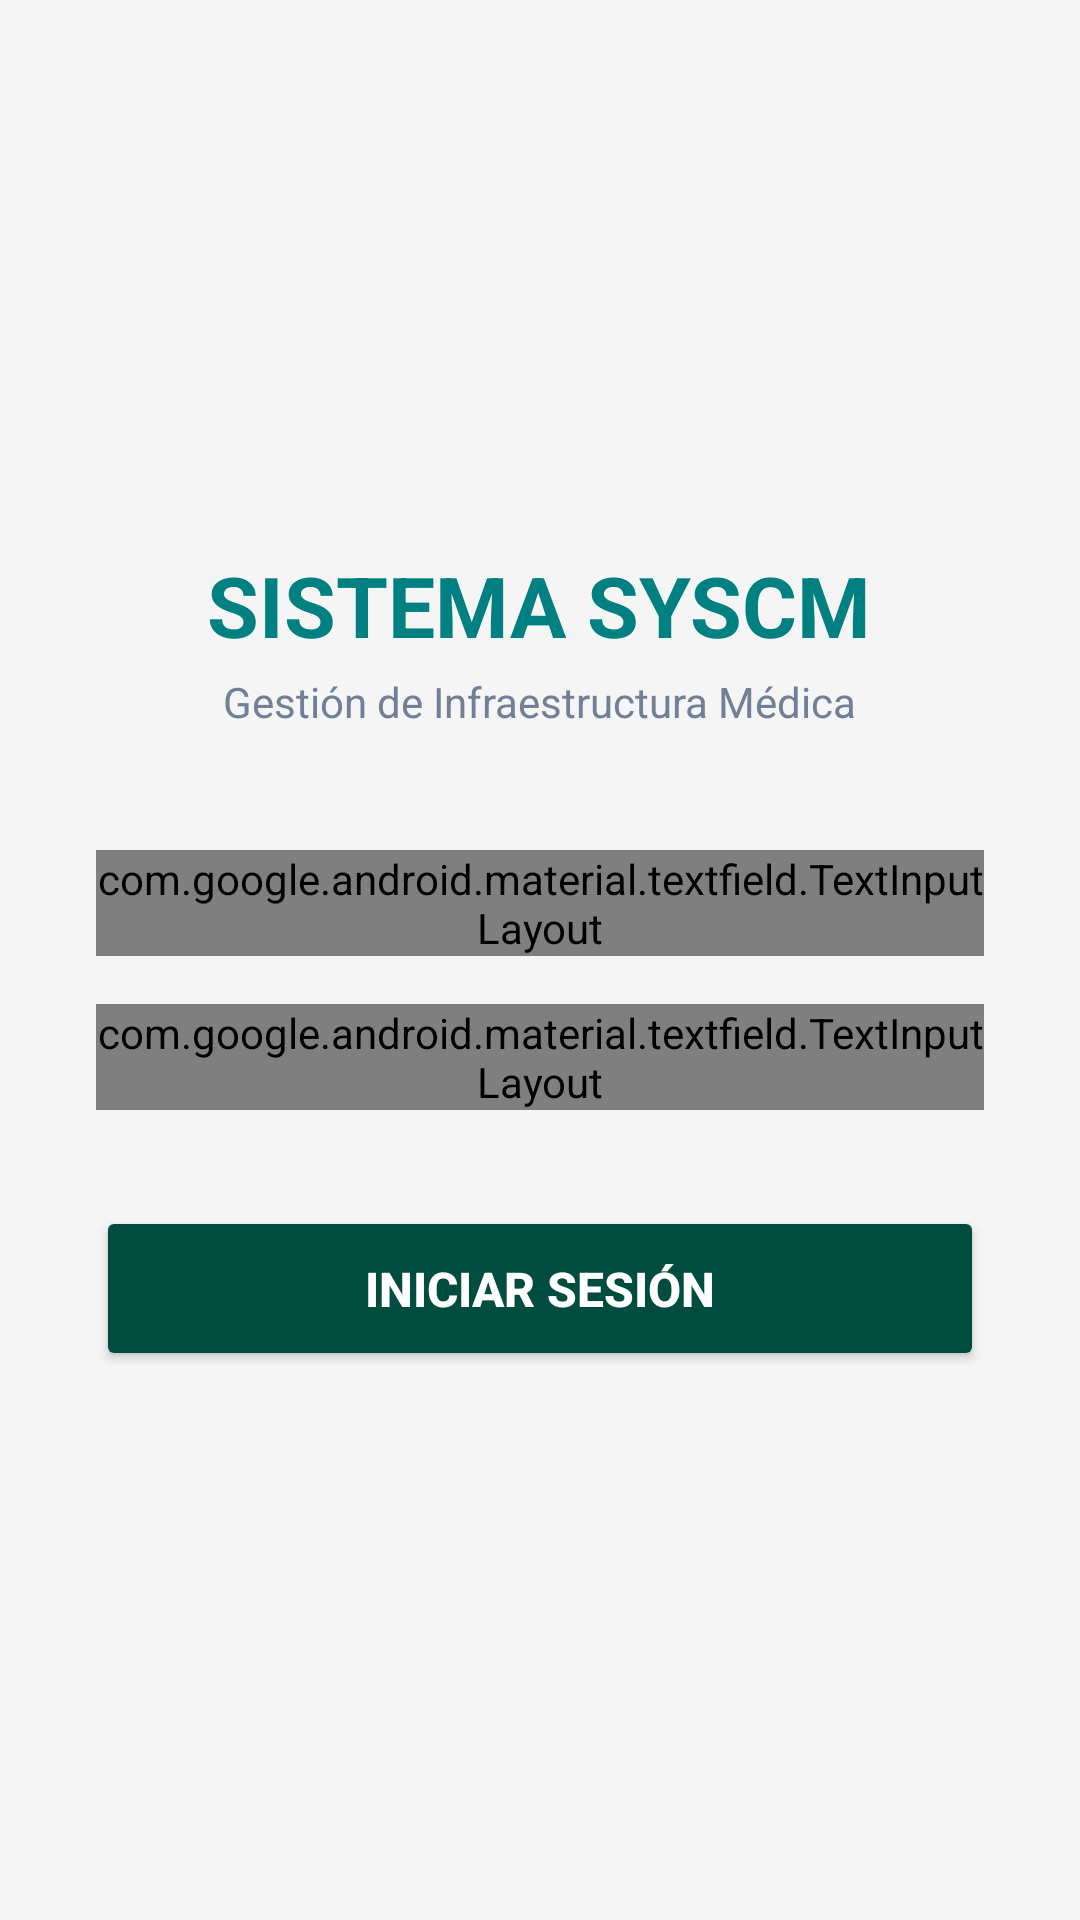

Produce the Android XML layout that renders to this screen, including the resource entries it uses.
<!-- AndroidManifest.xml: application theme Theme.Syscm20 -->
<!-- res/layout/activity_main.xml -->
<?xml version="1.0" encoding="utf-8"?>
<LinearLayout xmlns:android="http://schemas.android.com/apk/res/android"
    xmlns:app="http://schemas.android.com/apk/res-auto"
    xmlns:tools="http://schemas.android.com/tools"
    android:layout_width="match_parent"
    android:layout_height="match_parent"
    android:orientation="vertical"
    android:gravity="center"
    android:padding="32dp"
    android:background="#F5F5F5"
    tools:context=".MainActivity">

    <TextView
        android:id="@+id/tvLoginTitulo"
        android:layout_width="wrap_content"
        android:layout_height="wrap_content"
        android:text="SISTEMA SYSCM"
        android:textSize="28sp"
        android:textStyle="bold"
        android:textColor="#008080"
        android:layout_marginBottom="4dp"/>

    <TextView
        android:id="@+id/tvLoginSubtitulo"
        android:layout_width="wrap_content"
        android:layout_height="wrap_content"
        android:text="Gestión de Infraestructura Médica"
        android:textSize="14sp"
        android:textColor="#718096"
        android:layout_marginBottom="40dp"/>

    <com.google.android.material.textfield.TextInputLayout
        android:layout_width="match_parent"
        android:layout_height="wrap_content"
        android:layout_marginBottom="16dp"
        style="@style/Widget.MaterialComponents.TextInputLayout.OutlinedBox">

        <com.google.android.material.textfield.TextInputEditText
            android:id="@+id/etUsuario"
            android:layout_width="match_parent"
            android:layout_height="55dp"
            android:hint="Nombre de usuario"
            android:inputType="textEmailAddress" />
    </com.google.android.material.textfield.TextInputLayout>

    <com.google.android.material.textfield.TextInputLayout
        android:layout_width="match_parent"
        android:layout_height="wrap_content"
        android:layout_marginBottom="32dp"
        style="@style/Widget.MaterialComponents.TextInputLayout.OutlinedBox"
        app:passwordToggleEnabled="true">

        <com.google.android.material.textfield.TextInputEditText
            android:id="@+id/etPassword"
            android:layout_width="match_parent"
            android:layout_height="55dp"
            android:hint="Contraseña"
            android:inputType="textPassword" />
    </com.google.android.material.textfield.TextInputLayout>

    <Button
        android:id="@+id/btnIngresar"
        android:layout_width="match_parent"
        android:layout_height="55dp"
        android:text="Iniciar Sesión"
        android:textSize="16sp"
        android:textStyle="bold"
        android:backgroundTint="#004D40"
        android:textColor="#FFFFFF" />

</LinearLayout>
<!-- resources referenced by this layout -->
<resources>
  <style name="Theme.Syscm20" parent="android:Theme.Material.Light.NoActionBar" />
</resources>
